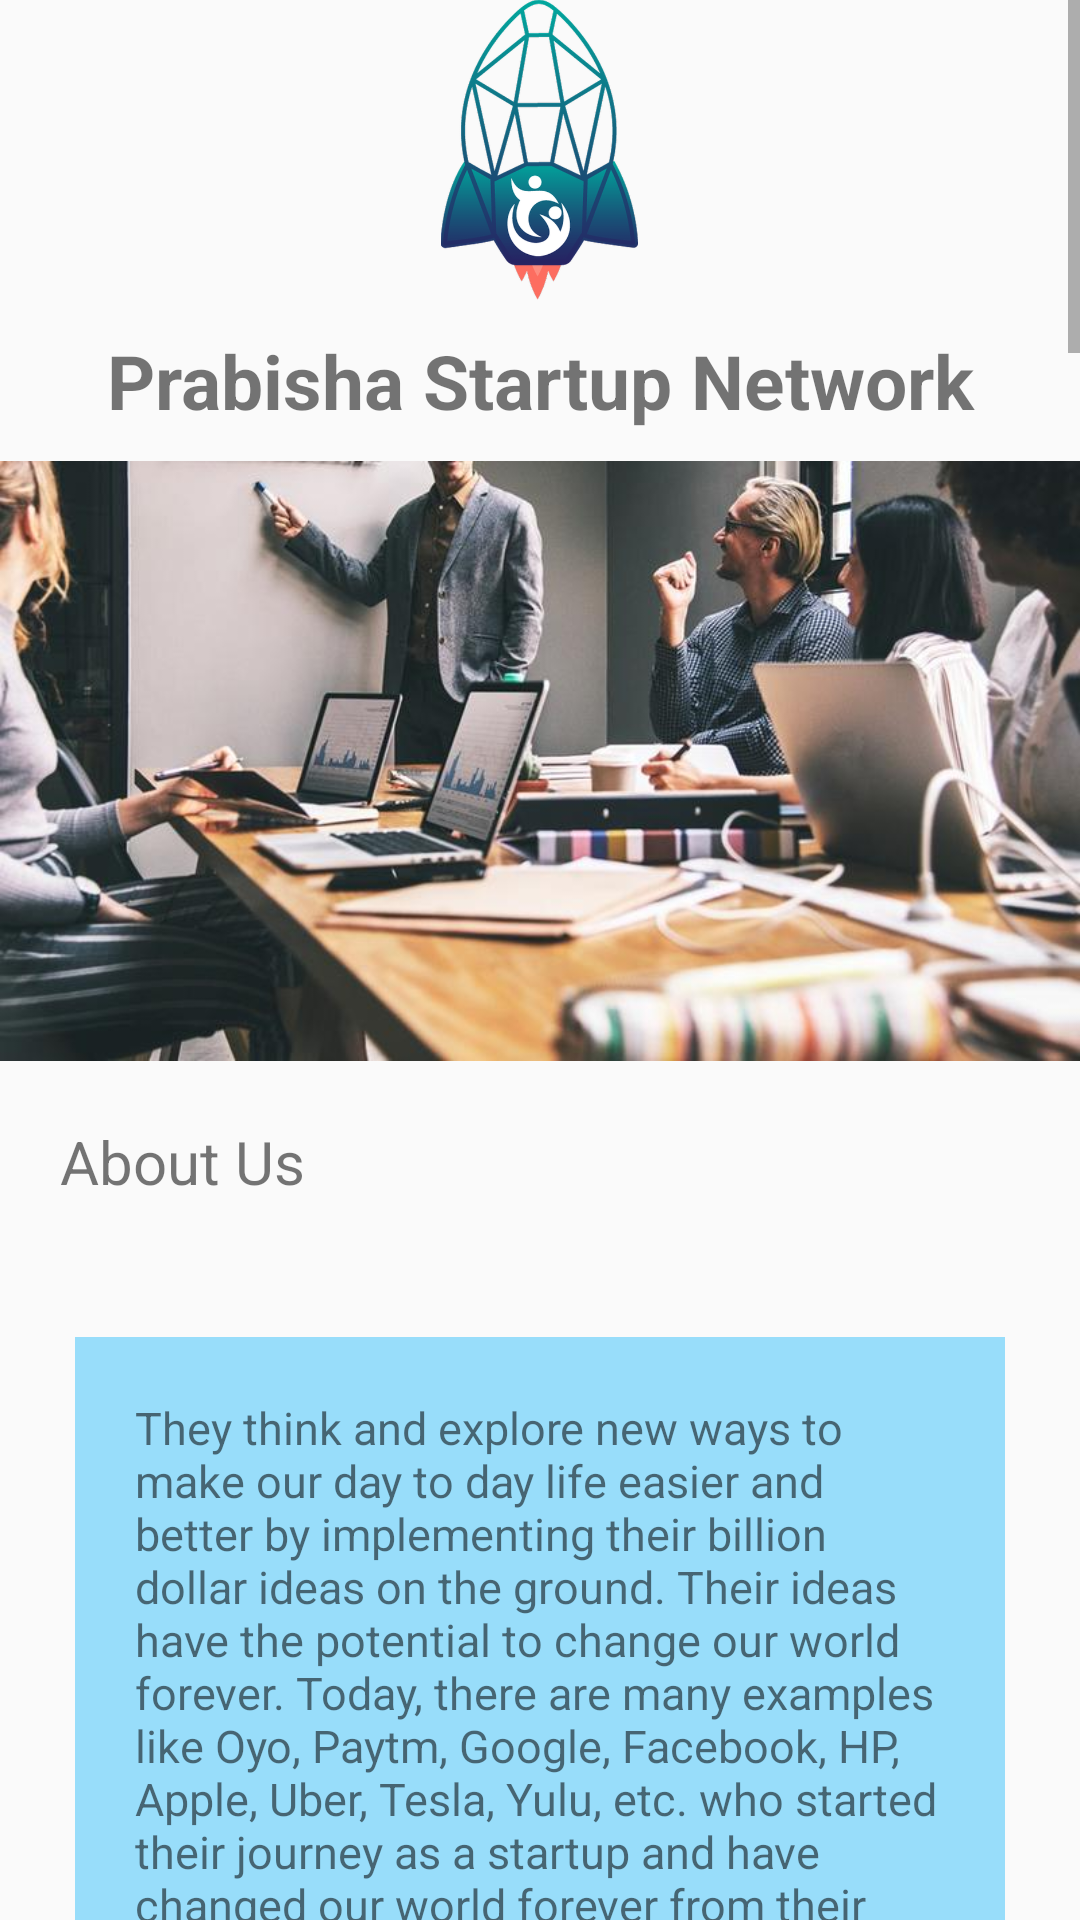

Layout XML and referenced resources for this Android screen:
<!-- AndroidManifest.xml: activity theme AppTheme.NoActionBar -->
<!-- res/layout/activity_feed.xml -->
<?xml version="1.0" encoding="utf-8"?>
<RelativeLayout
    xmlns:android="http://schemas.android.com/apk/res/android"
    xmlns:app="http://schemas.android.com/apk/res-auto"
    xmlns:tools="http://schemas.android.com/tools"
    android:layout_width="match_parent"
    android:layout_height="match_parent"
    android:orientation="vertical"
    tools:context="com.prabishastartup.psn.app.startup.prabisha.FeedActivity">







    <ScrollView
        android:layout_width="match_parent"
        android:layout_height="match_parent">
        <LinearLayout
            android:layout_width="match_parent"
            android:layout_height="match_parent"
            android:orientation="vertical">
            <ImageView
                android:layout_width="wrap_content"
                android:layout_height="100dp"
                android:src="@drawable/psn_black_logo"
                android:layout_gravity="center"/>
            <TextView
                android:layout_width="match_parent"
                android:layout_height="wrap_content"
                android:text="@string/app_name"
                android:textStyle="bold"
                android:gravity="center"
                android:textSize="25dp"
                android:padding="10dp"/>
        <ImageView
            android:layout_width="match_parent"
            android:layout_height="200dp"
            android:src="@drawable/feedmetting"
            android:scaleType="fitXY"/>

            <TextView
                android:layout_width="match_parent"
                android:layout_height="wrap_content"
                android:padding="20dp"
                android:text="@string/about_us"
                android:textSize="20dp" />

            <TextView
                android:layout_width="match_parent"
                android:layout_height="wrap_content"
                android:layout_margin="25dp"
                android:background="@color/TextBackgroundColour"
                android:padding="20dp"
                android:text="@string/about_us_detail_first"
                android:textSize="15dp" />

            <ImageView
                android:layout_width="match_parent"
                android:layout_height="wrap_content"
                android:src="@drawable/add2"/>

            <TextView
                android:layout_width="match_parent"
                android:layout_height="wrap_content"
                android:layout_weight="1"
                android:padding="20dp"
                android:text="@string/about_us_detail_second"
                android:layout_margin="25dp"
                android:textSize="15dp"
                android:background="@color/TextBackgroundColour"/>

            <ImageView
                android:layout_width="match_parent"
                android:layout_height="300dp"
                android:padding="20dp"
                android:scaleType="fitXY"
                android:src="@drawable/add1" />

            <TextView
                android:layout_width="match_parent"
                android:layout_height="wrap_content"
                android:gravity="center"
                android:padding="20dp"
                android:text="@string/PlanningOfStartup"
                android:textSize="25dp"
                android:textStyle="bold|italic" />
            <ImageView
                android:layout_width="match_parent"
                android:layout_height="wrap_content"
                android:src="@drawable/plannig_of_startup_image"
                android:scaleType="fitXY"/>
            <View
                android:layout_width="match_parent"
                android:layout_height="2dp"
                android:outlineAmbientShadowColor="@color/black"
                android:background="@color/black"/>
            <TextView
                android:layout_width="match_parent"
                android:layout_height="wrap_content"
                android:gravity="center"
                android:text="@string/PSNMembership"
                android:textSize="25dp"
                android:padding="10dp"
                android:textColor="#EA1E1E"
                android:textStyle="bold"/>

            <com.pierfrancescosoffritti.androidyoutubeplayer.core.player.views.YouTubePlayerView
                android:id="@+id/youtube_player_view"
                android:layout_width="match_parent"
                android:layout_height="wrap_content"
                app:videoId="D2Li2DvxVpY"
                app:autoPlay="false"
                app:showFullScreenButton="false" />

            <LinearLayout
                android:layout_width="fill_parent"
                android:layout_height="wrap_content"
                android:orientation="horizontal"
                android:weightSum="3"
                android:padding="20dp">

                <TextView
                    android:layout_width="wrap_content"
                    android:layout_height="match_parent"
                    android:layout_gravity="center|center_vertical"
                    android:layout_weight="2"
                    android:gravity="center"
                    android:text="To Join this huge network of renowned CEO's of successful startup's fill the following form"
                    android:textSize="15dp" />

                <Button
                    android:id="@+id/fill_forum"
                    android:layout_width="100dp"
                    android:layout_height="wrap_content"
                    android:layout_margin="10dp"
                    android:layout_gravity="center|center_horizontal|center_vertical"
                    android:layout_weight="1"
                    android:textStyle="bold"
                    android:text="Join"
                    android:textSize="10dp"
                    android:background = "@drawable/roundedbutton"/>
            </LinearLayout>
            <ImageView
                android:layout_width="wrap_content"
                android:layout_height="wrap_content"
                android:id="@+id/new_e_commerce_add"
                android:src="@drawable/e_commerse_website_add"
                android:layout_gravity="center"/>
            <TextView
                android:layout_width="match_parent"
                android:layout_height="wrap_content"
                android:text="OUR MISSION, VISION AND VALUES"
                android:textStyle="bold"
                android:padding="10dp"
                android:textSize="20dp"
                android:layout_margin="10dp"
                android:gravity="center"/>
            <LinearLayout
                android:layout_width="match_parent"
                android:layout_height="wrap_content"
                android:orientation="horizontal"
                android:weightSum="2">
                <LinearLayout
                    android:layout_width="match_parent"
                    android:layout_height="wrap_content"
                    android:orientation="vertical"
                    android:layout_weight="1"
                    android:padding="10dp"
                    android:layout_gravity="center|center_vertical">
                    <TextView
                        android:layout_width="match_parent"
                        android:layout_height="wrap_content"
                        android:layout_margin="5dp"
                        android:text="MISSION  –  Make a Group of 100 Startup Leaders in next one year"
                        android:textSize="15dp"/>
                    <TextView
                        android:layout_width="match_parent"
                        android:layout_height="wrap_content"
                        android:layout_margin="5dp"
                        android:textSize="15dp"
                        android:text="VISION     –  Create a Strong, Vibrant and Global Ecosystem of Startup Leaders"/>
                    <TextView
                        android:layout_width="match_parent"
                        android:layout_height="wrap_content"
                        android:layout_margin="5dp"
                        android:textSize="15dp"
                        android:text="VALUES   –  Innovation, Business Excellence, Collaboration, Integrity and Diversity"/>
                </LinearLayout>

                <ImageView
                    android:layout_width="match_parent"
                    android:layout_height="match_parent"
                    android:layout_weight="1"

                    android:padding="10dp"
                    android:src="@drawable/feed_image_mission" />
            </LinearLayout>


            <ImageView
                android:layout_width="match_parent"
                android:layout_height="wrap_content"
                android:padding="20dp"
                android:scaleType="fitXY"
                android:src="@drawable/indian_enterprenur_feed" />

                <LinearLayout
                    android:layout_width="match_parent"
                    android:layout_height="wrap_content"
                    android:orientation="vertical"
                    android:layout_weight="1"
                    android:padding="20dp"
                    android:layout_gravity="center|center_vertical">
                    <TextView
                        android:layout_width="match_parent"
                        android:layout_height="wrap_content"
                        android:text="Prabisha Startup Network is an initiative started by Prabisha Consulting, a trusted name in the area of"
                        android:textStyle="bold"
                        android:textSize="20dp"
                        android:layout_margin="10dp"
                        android:gravity="center"/>
                    <TextView
                        android:layout_width="match_parent"
                        android:layout_height="wrap_content"
                        android:layout_margin="5dp"
                        android:text=" > Digital Marketing,"
                        android:textSize="15dp"/>
                    <TextView
                        android:layout_width="match_parent"
                        android:layout_height="wrap_content"
                        android:layout_margin="5dp"
                        android:textSize="15dp"
                        android:text=" > Graphic Design and "/>
                    <TextView
                        android:layout_width="match_parent"
                        android:layout_height="wrap_content"
                        android:layout_margin="5dp"
                        android:textSize="15dp"
                        android:text=" > Technology Development." />
                    <TextView
                        android:layout_width="match_parent"
                        android:layout_height="wrap_content"
                        android:layout_margin="5dp"
                        android:textSize="15dp"
                        android:text="@string/feed_information"/>

                </LinearLayout>
            <TextView
                android:layout_width="wrap_content"
                android:layout_height="wrap_content"
                android:id="@+id/visit_our_website"
                android:background="@drawable/roundedbutton"
                android:text="Visit Our Website"
                android:textSize="25dp"
                android:layout_gravity="center_horizontal"
                android:layout_margin="10dp"/>


        </LinearLayout>
    </ScrollView>
</RelativeLayout>
<!-- resources referenced by this layout -->
<resources>
  <color name="TextBackgroundColour">#A664CEFB</color>
  <color name="black">#FF000000</color>
  <!-- drawable add1: jpg bitmap (drawable-hdpi, 76176 bytes) -->
  <!-- drawable add2: png bitmap (drawable-hdpi, 359288 bytes) -->
  <!-- drawable feed_image_mission: jpg bitmap (drawable-xhdpi, 83380 bytes) -->
  <!-- drawable feedmetting: jpg bitmap (drawable-xhdpi, 54247 bytes) -->
  <!-- drawable indian_enterprenur_feed: png bitmap (drawable-xhdpi, 347886 bytes) -->
  <!-- drawable plannig_of_startup_image: png bitmap (drawable-xhdpi, 165175 bytes) -->
  <!-- drawable psn_black_logo: png bitmap (drawable-hdpi, 41507 bytes) -->
  <!-- drawable roundedbutton (drawable) -->
  <?xml version="1.0" encoding="utf-8"?>
  <shape xmlns:android="http://schemas.android.com/apk/res/android"
      android:shape="rectangle">
      <solid android:color="#47B0DF" />
      <corners android:bottomRightRadius="8dp"
          android:bottomLeftRadius="8dp"
          android:topRightRadius="8dp"
          android:topLeftRadius="8dp"/>
  </shape>
  <string name="PSNMembership">PSN Membership</string>
  <string name="PlanningOfStartup">How we are planning to create a startup ecosystem?</string>
  <string name="about_us">About Us</string>
  <string name="about_us_detail_first">They think and explore new ways to make our day to day life
          easier and better by implementing their billion dollar ideas on the ground.
  
  Their ideas have the potential to change our world forever. Today, there are many examples
          like Oyo, Paytm, Google, Facebook, HP, Apple, Uber, Tesla, Yulu, etc. who started their journey as a
          startup and have changed our world forever from their unique offerings.
  
  There are many more startup leaders who also have similar big ideas and are daring to change this world but
          COVID19 has impacted their life and work badly. These thought leaders need our help now much more than ever before.
      </string>
  <string name="about_us_detail_second">
          Prabisha Consulting, a trusted name in the area of Digital Marketing, Graphics
          Design and Technology Development is launching an initiative to help such start up leaders express their big
          ideas and share their dreams with all of us. We need to share their wonderful ideas and let them go far and wide
          to help the human kind get the best of these super leaders. We need to cut the clutter and provide them equitable opportunity
          and a promising platform for help, support and visibility.
  
  Every week, promising Start up Leaders will share their thoughts, work, learnings and future plans on the platform of
          Prabisha Startup Network. Join us in this mission to help our thought leaders achieve their full potential.
      </string>
  <string name="app_name"><b>Prabisha Startup Network</b></string>
  <string name="feed_information">Every week, promising Startup leaders will share their thoughts, work, learnings and future
          plans on our platform. This would
          be further amplified by PSN team on a number of online and offline platforms for greater visibility.</string>
  <style name="AppTheme.NoActionBar" parent="Theme.AppCompat.Light.DarkActionBar">
          <item name="windowActionBar">false</item>
          <item name="font">@font/poppins</item>
          <item name="windowNoTitle">true</item>
      </style>
</resources>
